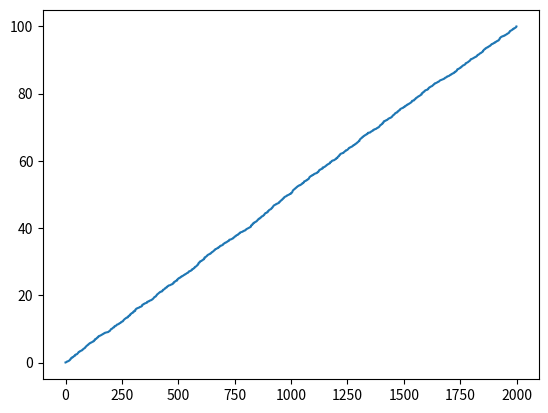

Recreate this plot in Python.
from matplotlib import pyplot as plt


import numpy as np

import os

def plot_statistic(array: np.ndarray, identifier: str, folder = "plots"):
    original = np.squeeze(array)
    assert len(original.shape) == 1
    srtd = np.sort(original)

    plt.clf()
    plt.plot(srtd)
    os.makedirs(folder, exist_ok=True)
    plt.savefig(os.path.join(folder, f"{identifier}.png"))

if __name__ == "__main__":
    o = np.random.uniform(0, 100, size=[2000, ])

    plot_statistic(o, "uniform")